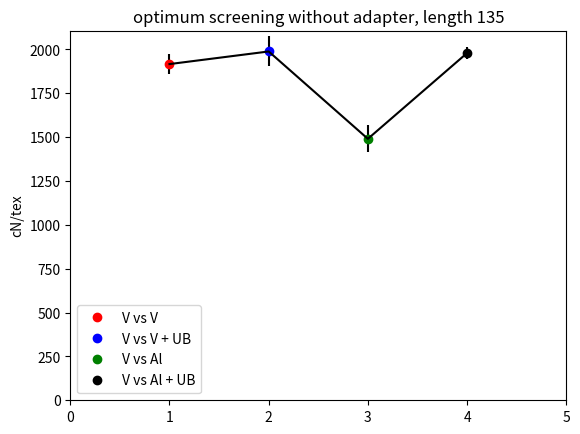
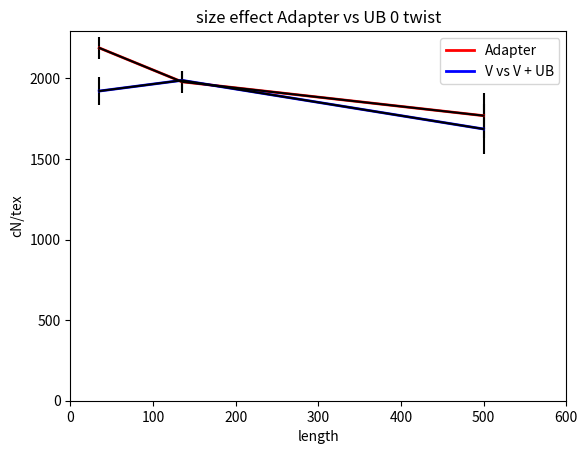
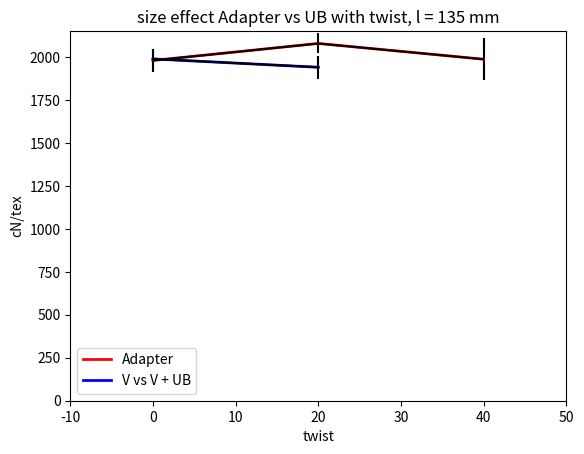

Recreate these plots in Python, in order.
'''
Created on Mar 2, 2012

[redacted]
'''
import numpy as np
from matplotlib import pyplot as plt

cor = 400 / 100. / 0.89 * 4.

def screening():
    plt.figure()
    err = np.array([106.6 * 0.03, 110.6 * 0.043, 82.9 * 0.051, 110.1 * 0.018]) * cor
    plt.errorbar(x = [1, 2, 3, 4], y = np.array([106.6, 110.6, 82.9, 110.1]) * cor, \
           yerr = err, color = 'black')
    plt.plot(1, 106.6 * cor, 'ro', label = 'V vs V')
    plt.plot(2, 110.6 * cor, 'bo', label = 'V vs V + UB')
    plt.plot(3, 82.9 * cor, 'go', label = 'V vs Al')
    plt.plot(4, 110.1 * cor, 'ko', label = 'V vs Al + UB')
    plt.legend(loc = 'best')
    plt.ylabel('cN/tex')
    plt.title('optimum screening without adapter, length 135')
    plt.ylim(0)
    plt.xlim(0, 5)

def SE():
    plt.figure()
    l = np.array([35, 135, 500])
    s_UB = np.array([106.9, 110.6, 93.8])
    s_adapter = np.array([121.8, 110.1, 98.4])
    err_UB = np.array([106.9 * 0.045, 110.6 * 0.03, 93.8 * 0.091])
    plt.errorbar(x = l, y = s_UB * cor, \
           yerr = err_UB * cor, color = 'black')
    err_adapter = np.array([121.8 * 0.031, 110.1 * 0.035, 98.4 * 0.079])
    plt.errorbar(x = l, y = s_adapter * cor, \
           yerr = err_adapter * cor, color = 'black')
    plt.plot(l, s_adapter * cor, color = 'red', lw = 2, label = 'Adapter')
    plt.plot(l, s_UB * cor, color = 'blue', lw = 2, label = 'V vs V + UB')
    plt.legend(loc = 'best')
    plt.ylabel('cN/tex')
    plt.xlabel('length')
    plt.xlim(0, 600)
    plt.ylim(0)
    plt.title('size effect Adapter vs UB 0 twist')

def SEtwist():
    plt.figure()
    s_UB = np.array([110.6, 107.9])
    err_UB = np.array([110.6 * 0.03, 107.9 * 0.034])
    s_adapter = np.array([110.1, 115.6, 110.5])
    err_adapter = np.array([110.1 * 0.035, 115.6 * 0.028, 110.5 * 0.062])
    plt.errorbar(x = [0, 20], y = s_UB * cor, \
           yerr = err_UB * cor, color = 'black')
    plt.errorbar(x = [0, 20, 40], y = s_adapter * cor, \
           yerr = err_adapter * cor, color = 'black')
    plt.plot([0, 20, 40], s_adapter * cor, color = 'red', lw = 2, label = 'Adapter')
    plt.plot([0, 20], s_UB * cor, color = 'blue', lw = 2, label = 'V vs V + UB')
    plt.legend(loc = 'best')
    plt.ylabel('cN/tex')
    plt.xlabel('twist')
    plt.xlim(-10, 50)
    plt.ylim(0)
    plt.title('size effect Adapter vs UB with twist, l = 135 mm')

screening()
SE()
SEtwist()
plt.show()
